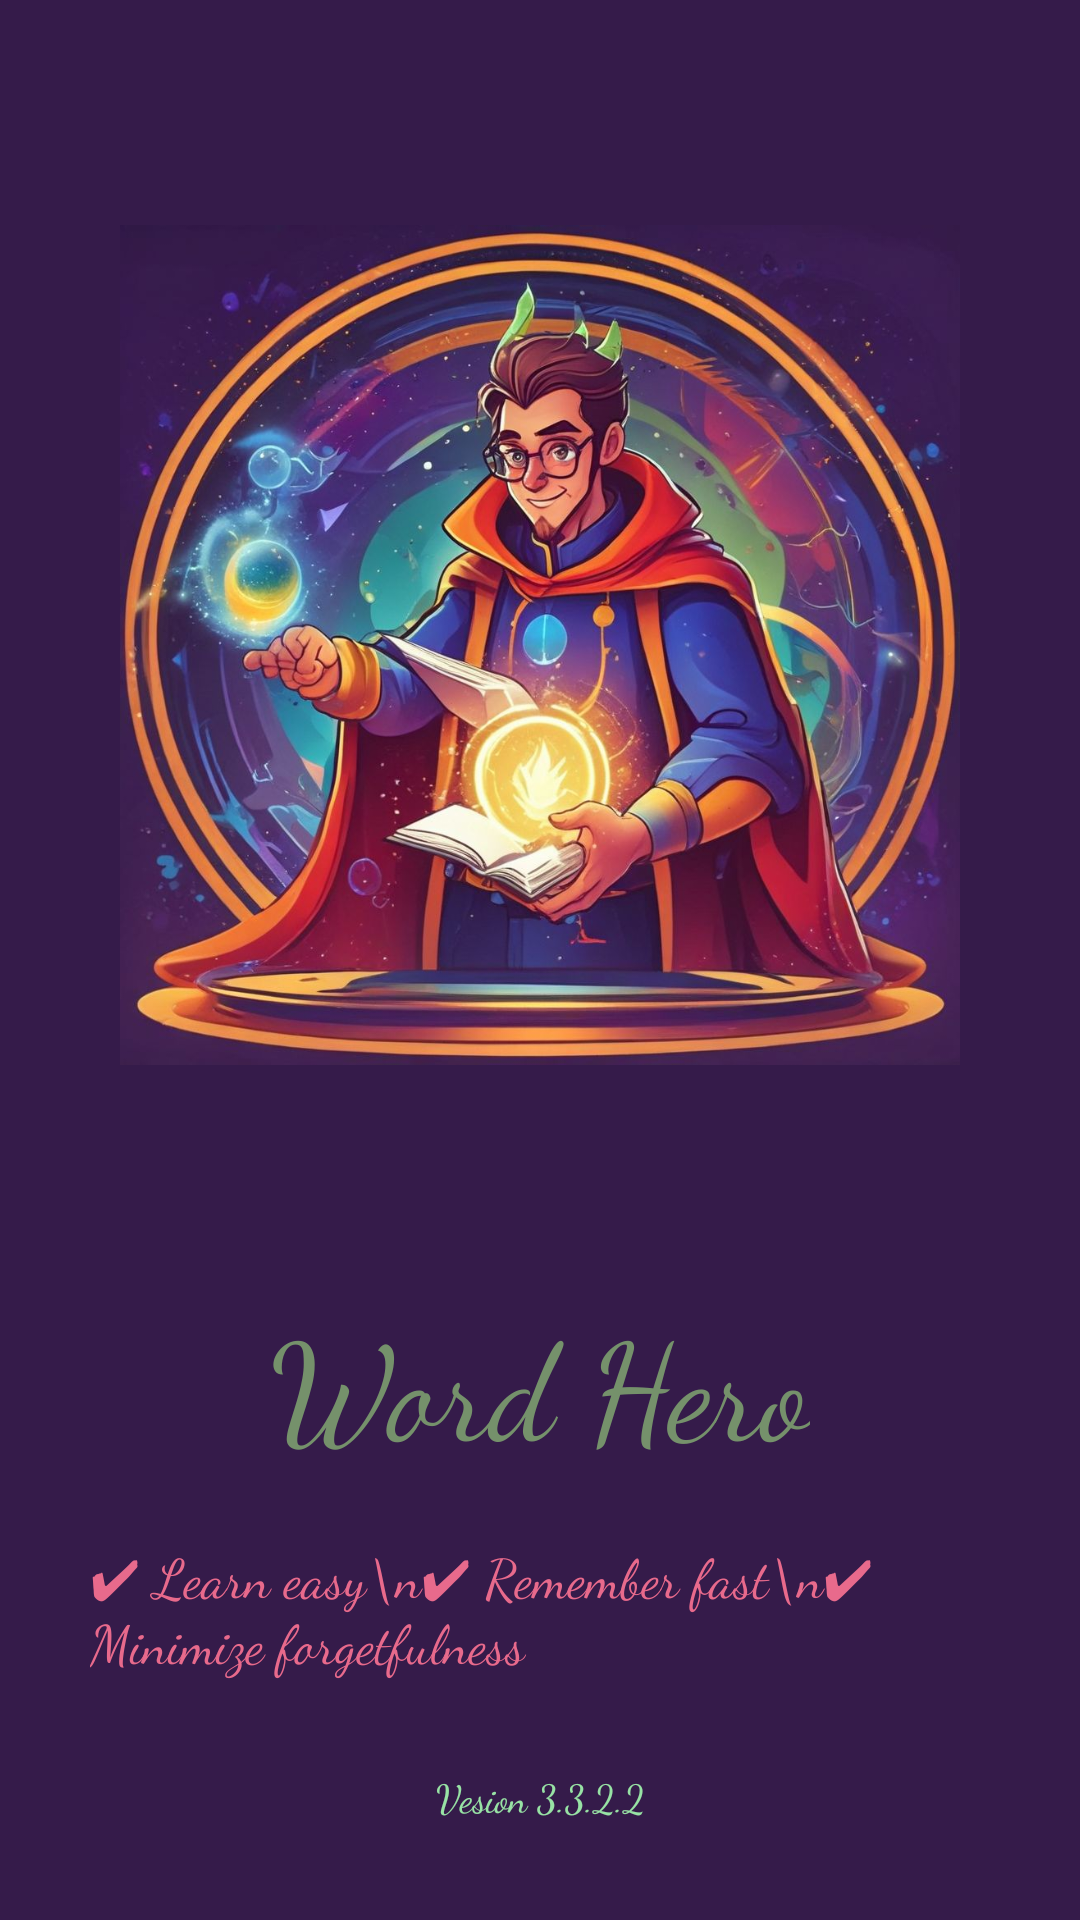

This screen was rendered from an Android layout file. Write that file and the resources it references.
<!-- AndroidManifest.xml: activity theme Theme.AppCompat.NoActionBar -->
<!-- res/layout/activity_main.xml -->
<?xml version="1.0" encoding="utf-8"?>
<RelativeLayout xmlns:android="http://schemas.android.com/apk/res/android"
    xmlns:app="http://schemas.android.com/apk/res-auto"
    xmlns:tools="http://schemas.android.com/tools"
    android:layout_width="match_parent"
    android:layout_height="match_parent"
    android:layoutDirection="ltr"
    tools:context=".MainActivity"
    android:orientation="vertical"
    android:background="#351B4A"

    >


        <ImageView
            android:layout_width="wrap_content"
            android:layout_height="350dp"
            android:layout_margin="40dp"
            android:src="@drawable/splash"
            android:layout_marginTop="15dp"
            android:id="@+id/splashimage"
            />
        <TextView
            android:layout_width="wrap_content"
            android:layout_height="wrap_content"
            android:text="Word Hero"
            android:layout_marginTop="0dp"
            android:textColor="#75916b"
            android:fontFamily="cursive"
            android:layout_below="@+id/splashimage"
            android:layout_centerHorizontal="true"
            android:textSize="45dp"
            android:id="@+id/tWordHero"
            />




        <TextView
            android:layout_width="match_parent"
            android:layout_height="wrap_content"
            android:gravity="left"
            android:layout_marginLeft="30dp"
            android:layout_marginRight="30dp"
            android:layout_marginTop="20dp"
            android:textSize="18dp"
            android:textColor="#E86a8c"
            android:layout_below="@+id/tWordHero"
            android:fontFamily="cursive"
            android:id="@+id/tAddvertizeMe"
            android:text="✔ Learn easy\n✔ Remember fast\n✔ Minimize forgetfulness"
            />

    <TextView
        android:layout_width="match_parent"
        android:layout_height="wrap_content"
        android:gravity="center"
        android:layout_marginLeft="30dp"
        android:layout_marginRight="30dp"
        android:layout_marginTop="30dp"
        android:textSize="13dp"
        android:textColor="#98e3a5"
        android:layout_below="@+id/tAddvertizeMe"
        android:fontFamily="cursive"
        android:text="Vesion 3.3.2.2"
        />

<RelativeLayout
    android:layout_width="match_parent"
    android:layout_alignParentBottom="true"
    android:layout_marginTop="20dp"
    android:id="@+id/lytfooter"
    android:layout_marginBottom="30dp"
    android:gravity="center_horizontal"
    android:layout_height="wrap_content">
    <RelativeLayout
        android:layout_width="180dp"
        android:layout_height="70dp"
        android:visibility="invisible"
        android:background="@drawable/curved2"
        android:layout_centerHorizontal="true"
        android:gravity="center"
        android:id="@+id/btnstart"
        >
        <TextView
            android:layout_width="wrap_content"
            android:layout_height="wrap_content"
            android:text="Start"
            android:textSize="22dp"
            android:textStyle="bold"
            android:textColor="#ffffff"
            />

    </RelativeLayout>
    <RelativeLayout
        android:layout_width="match_parent"
        android:layout_marginRight="0dp"
        android:layout_marginLeft="0dp"
        android:layout_height="25dp"
        android:visibility="invisible"
        android:id="@+id/lytproga"
        android:background="@drawable/curve_prograssa2"
        android:layout_marginTop="25dp">

        <RelativeLayout
            android:layout_width="240dp"
            android:layout_height="25dp"
            android:id="@+id/lytprogb"
            android:background="@drawable/curve_prograssb2"
            ></RelativeLayout>
    </RelativeLayout>
</RelativeLayout>
</RelativeLayout>
<!-- resources referenced by this layout -->
<resources>
  <!-- drawable curve_prograssa2 (drawable) -->
  <?xml version="1.0" encoding="UTF-8"?>
  <shape xmlns:android="http://schemas.android.com/apk/res/android">
      <solid android:color="#7c634d"/>
      <stroke android:width="00dp" android:color="#B1BCBE" />
      <corners android:radius="10dp"/>
      <padding android:left="0dp" android:top="0dp" android:right="0dp" android:bottom="0dp" />
  </shape>
  <!-- drawable curve_prograssb2 (drawable) -->
  <?xml version="1.0" encoding="UTF-8"?>
  <shape xmlns:android="http://schemas.android.com/apk/res/android">
      <solid android:color="#856BaA"/>
      <stroke android:width="00dp" android:color="#B1BCBE" />
      <corners android:radius="10dp"/>
      <padding android:left="0dp" android:top="0dp" android:right="0dp" android:bottom="0dp" />
  </shape>
  <!-- drawable curved2 (drawable) -->
  <?xml version="1.0" encoding="UTF-8"?>
  <shape xmlns:android="http://schemas.android.com/apk/res/android">
      <solid android:color="#376270"/>
      <stroke android:width="10dp" android:color="#B1BCBE" />
      <corners android:radius="25dp"/>
      <padding android:left="0dp" android:top="0dp" android:right="0dp" android:bottom="0dp" />
  </shape>
  <!-- drawable splash: jpeg bitmap (drawable, 168121 bytes) -->
</resources>
